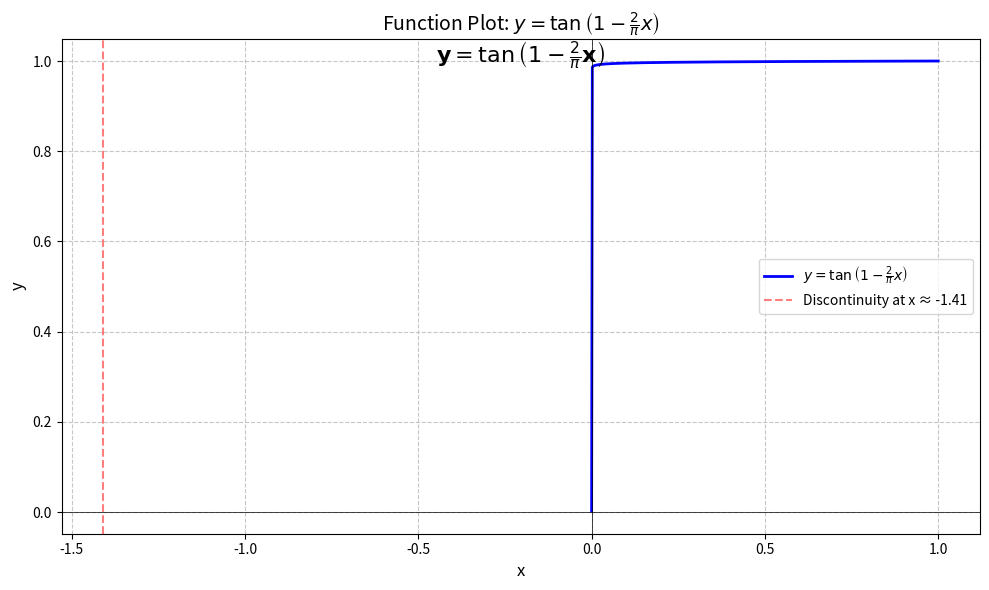

Python code for this plot:
import numpy as np
import matplotlib.pyplot as plt
import math

# 定义函数
def custom_tanh(x):
    # return np.tan(1 - (2/math.pi) * x)
    # return np.tan((x-math.pi/2)*(2/math.pi) )
    return -np.tan( (math.pi/2) * (x +1) )


def binaryMask_error(x):#为了让MASK更接近二值图
    return 1-np.exp(-1/x)
def binaryMask(x):#为了让MASK更接近二值图
    k=2**64-2 #一个超参数
    k = 10 ** 10  # 一个无限大的超参数
    x = np.log(1+k*x)/np.log(1+k)
    x = np.log(1 + k * x) / np.log(1 + k)
    return x



def f(x):return binaryMask(x)

# 创建 x 值范围（避开正切函数的间断点）
x = np.linspace(-4, 5, 1000) #custom_tanh
x = np.linspace(1e-20, 1, 500) #binaryMask
# 计算 y 值
y = f(x)

# 设置间断点附近的阈值（正切函数在 π/2 + nπ 处有间断）
threshold = 10
# y = np.where(np.abs(y) > threshold, np.nan, y)

# 创建图形
plt.figure(figsize=(10, 6))
plt.plot(x, y, 'b-', linewidth=2, label=r'$y = \tan\left(1 - \frac{2}{\pi}x\right)$')

# 添加标题和标签
plt.title(r'Function Plot: $y = \tan\left(1 - \frac{2}{\pi}x\right)$', fontsize=14)
plt.xlabel('x', fontsize=12)
plt.ylabel('y', fontsize=12)
plt.grid(True, linestyle='--', alpha=0.7)
plt.axhline(0, color='black', linewidth=0.5)
plt.axvline(0, color='black', linewidth=0.5)

# 标记关键点
critical_x = math.pi/2 * (1 - math.pi/2)/(2/math.pi)  # 计算第一个间断点
plt.axvline(critical_x, color='red', linestyle='--', alpha=0.5,
            label=f'Discontinuity at x ≈ {critical_x:.2f}')
plt.legend(loc='best')

# # 设置坐标轴范围
# plt.xlim(-4, 5)
# plt.ylim(-10, 10)

# 添加数学表达式
plt.text(0.5, 0.95, r'$\mathbf{y} = \tan\left(1 - \frac{2}{\pi}\mathbf{x}\right)$',
         transform=plt.gca().transAxes, fontsize=16, ha='center')

# 显示图像
plt.tight_layout()
plt.show()